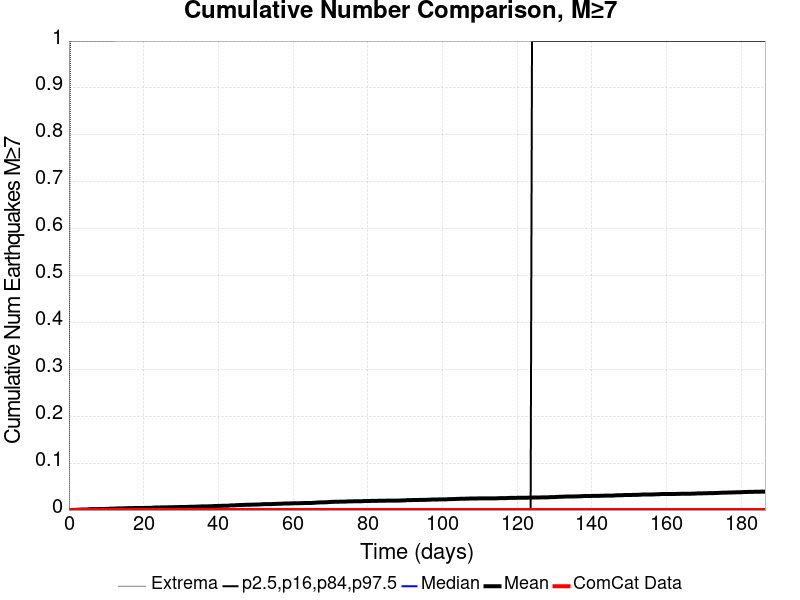

Values plotted in this chart, from the file beside it:
Time (days), ComCat Data, Simulation Mean, Simulation Median, Simulation Mode, Simulation Minimum, Simulation Maximum, 2.5 %-ile, 16 %-ile, 84 %-ile, 97.5 %-ile
0.0, 0.0, 0.0, 0.0, 0.0, 0.0, 0.0, 0.0, 0.0, 0.0, 0.0
0.3735, 0.0, 1.0E-4, 0.0, 0.0, 0.0, 1.0, 0.0, 0.0, 0.0, 0.0
0.747, 0.0, 2.0E-4, 0.0, 0.0, 0.0, 1.0, 0.0, 0.0, 0.0, 0.0
1.121, 0.0, 4.0E-4, 0.0, 0.0, 0.0, 1.0, 0.0, 0.0, 0.0, 0.0
1.494, 0.0, 4.0E-4, 0.0, 0.0, 0.0, 1.0, 0.0, 0.0, 0.0, 0.0
1.868, 0.0, 5.0E-4, 0.0, 0.0, 0.0, 1.0, 0.0, 0.0, 0.0, 0.0
2.241, 0.0, 7.0E-4, 0.0, 0.0, 0.0, 1.0, 0.0, 0.0, 0.0, 0.0
2.615, 0.0, 8.0E-4, 0.0, 0.0, 0.0, 1.0, 0.0, 0.0, 0.0, 0.0
2.988, 0.0, 9.0E-4, 0.0, 0.0, 0.0, 1.0, 0.0, 0.0, 0.0, 0.0
3.362, 0.0, 0.0011, 0.0, 0.0, 0.0, 1.0, 0.0, 0.0, 0.0, 0.0
3.735, 0.0, 0.0012, 0.0, 0.0, 0.0, 1.0, 0.0, 0.0, 0.0, 0.0
4.109, 0.0, 0.0013, 0.0, 0.0, 0.0, 1.0, 0.0, 0.0, 0.0, 0.0
4.482, 0.0, 0.0013, 0.0, 0.0, 0.0, 1.0, 0.0, 0.0, 0.0, 0.0
4.856, 0.0, 0.0013, 0.0, 0.0, 0.0, 1.0, 0.0, 0.0, 0.0, 0.0
5.229, 0.0, 0.0016, 0.0, 0.0, 0.0, 1.0, 0.0, 0.0, 0.0, 0.0
5.603, 0.0, 0.002, 0.0, 0.0, 0.0, 1.0, 0.0, 0.0, 0.0, 0.0
5.976, 0.0, 0.002, 0.0, 0.0, 0.0, 1.0, 0.0, 0.0, 0.0, 0.0
6.35, 0.0, 0.002, 0.0, 0.0, 0.0, 1.0, 0.0, 0.0, 0.0, 0.0
6.723, 0.0, 0.002, 0.0, 0.0, 0.0, 1.0, 0.0, 0.0, 0.0, 0.0
7.097, 0.0, 0.002, 0.0, 0.0, 0.0, 1.0, 0.0, 0.0, 0.0, 0.0
7.47, 0.0, 0.0021, 0.0, 0.0, 0.0, 1.0, 0.0, 0.0, 0.0, 0.0
7.844, 0.0, 0.0021, 0.0, 0.0, 0.0, 1.0, 0.0, 0.0, 0.0, 0.0
8.217, 0.0, 0.0022, 0.0, 0.0, 0.0, 1.0, 0.0, 0.0, 0.0, 0.0
8.591, 0.0, 0.0022, 0.0, 0.0, 0.0, 1.0, 0.0, 0.0, 0.0, 0.0
8.964, 0.0, 0.0023, 0.0, 0.0, 0.0, 1.0, 0.0, 0.0, 0.0, 0.0
9.338, 0.0, 0.0023, 0.0, 0.0, 0.0, 1.0, 0.0, 0.0, 0.0, 0.0
9.712, 0.0, 0.0024, 0.0, 0.0, 0.0, 1.0, 0.0, 0.0, 0.0, 0.0
10.09, 0.0, 0.0024, 0.0, 0.0, 0.0, 1.0, 0.0, 0.0, 0.0, 0.0
10.46, 0.0, 0.0026, 0.0, 0.0, 0.0, 1.0, 0.0, 0.0, 0.0, 0.0
10.83, 0.0, 0.0027, 0.0, 0.0, 0.0, 1.0, 0.0, 0.0, 0.0, 0.0
11.21, 0.0, 0.0031, 0.0, 0.0, 0.0, 1.0, 0.0, 0.0, 0.0, 0.0
11.58, 0.0, 0.0031, 0.0, 0.0, 0.0, 1.0, 0.0, 0.0, 0.0, 0.0
11.95, 0.0, 0.0031, 0.0, 0.0, 0.0, 1.0, 0.0, 0.0, 0.0, 0.0
12.33, 0.0, 0.0032, 0.0, 0.0, 0.0, 1.0, 0.0, 0.0, 0.0, 0.0
12.7, 0.0, 0.0033, 0.0, 0.0, 0.0, 2.0, 0.0, 0.0, 0.0, 0.0
13.07, 0.0, 0.0035, 0.0, 0.0, 0.0, 2.0, 0.0, 0.0, 0.0, 0.0
13.45, 0.0, 0.0035, 0.0, 0.0, 0.0, 2.0, 0.0, 0.0, 0.0, 0.0
13.82, 0.0, 0.0037, 0.0, 0.0, 0.0, 2.0, 0.0, 0.0, 0.0, 0.0
14.19, 0.0, 0.0037, 0.0, 0.0, 0.0, 2.0, 0.0, 0.0, 0.0, 0.0
14.57, 0.0, 0.0037, 0.0, 0.0, 0.0, 2.0, 0.0, 0.0, 0.0, 0.0
14.94, 0.0, 0.0039, 0.0, 0.0, 0.0, 2.0, 0.0, 0.0, 0.0, 0.0
15.31, 0.0, 0.0039, 0.0, 0.0, 0.0, 2.0, 0.0, 0.0, 0.0, 0.0
15.69, 0.0, 0.004, 0.0, 0.0, 0.0, 2.0, 0.0, 0.0, 0.0, 0.0
16.06, 0.0, 0.004, 0.0, 0.0, 0.0, 2.0, 0.0, 0.0, 0.0, 0.0
16.43, 0.0, 0.004, 0.0, 0.0, 0.0, 2.0, 0.0, 0.0, 0.0, 0.0
16.81, 0.0, 0.0041, 0.0, 0.0, 0.0, 2.0, 0.0, 0.0, 0.0, 0.0
17.18, 0.0, 0.0042, 0.0, 0.0, 0.0, 2.0, 0.0, 0.0, 0.0, 0.0
17.56, 0.0, 0.0043, 0.0, 0.0, 0.0, 2.0, 0.0, 0.0, 0.0, 0.0
17.93, 0.0, 0.0044, 0.0, 0.0, 0.0, 2.0, 0.0, 0.0, 0.0, 0.0
18.3, 0.0, 0.0044, 0.0, 0.0, 0.0, 2.0, 0.0, 0.0, 0.0, 0.0
18.68, 0.0, 0.0045, 0.0, 0.0, 0.0, 2.0, 0.0, 0.0, 0.0, 0.0
19.05, 0.0, 0.0045, 0.0, 0.0, 0.0, 2.0, 0.0, 0.0, 0.0, 0.0
19.42, 0.0, 0.0045, 0.0, 0.0, 0.0, 2.0, 0.0, 0.0, 0.0, 0.0
19.8, 0.0, 0.0045, 0.0, 0.0, 0.0, 2.0, 0.0, 0.0, 0.0, 0.0
20.17, 0.0, 0.0045, 0.0, 0.0, 0.0, 2.0, 0.0, 0.0, 0.0, 0.0
20.54, 0.0, 0.0047, 0.0, 0.0, 0.0, 2.0, 0.0, 0.0, 0.0, 0.0
20.92, 0.0, 0.0047, 0.0, 0.0, 0.0, 2.0, 0.0, 0.0, 0.0, 0.0
21.29, 0.0, 0.0047, 0.0, 0.0, 0.0, 2.0, 0.0, 0.0, 0.0, 0.0
21.66, 0.0, 0.0047, 0.0, 0.0, 0.0, 2.0, 0.0, 0.0, 0.0, 0.0
22.04, 0.0, 0.0048, 0.0, 0.0, 0.0, 2.0, 0.0, 0.0, 0.0, 0.0
... 440 more rows
